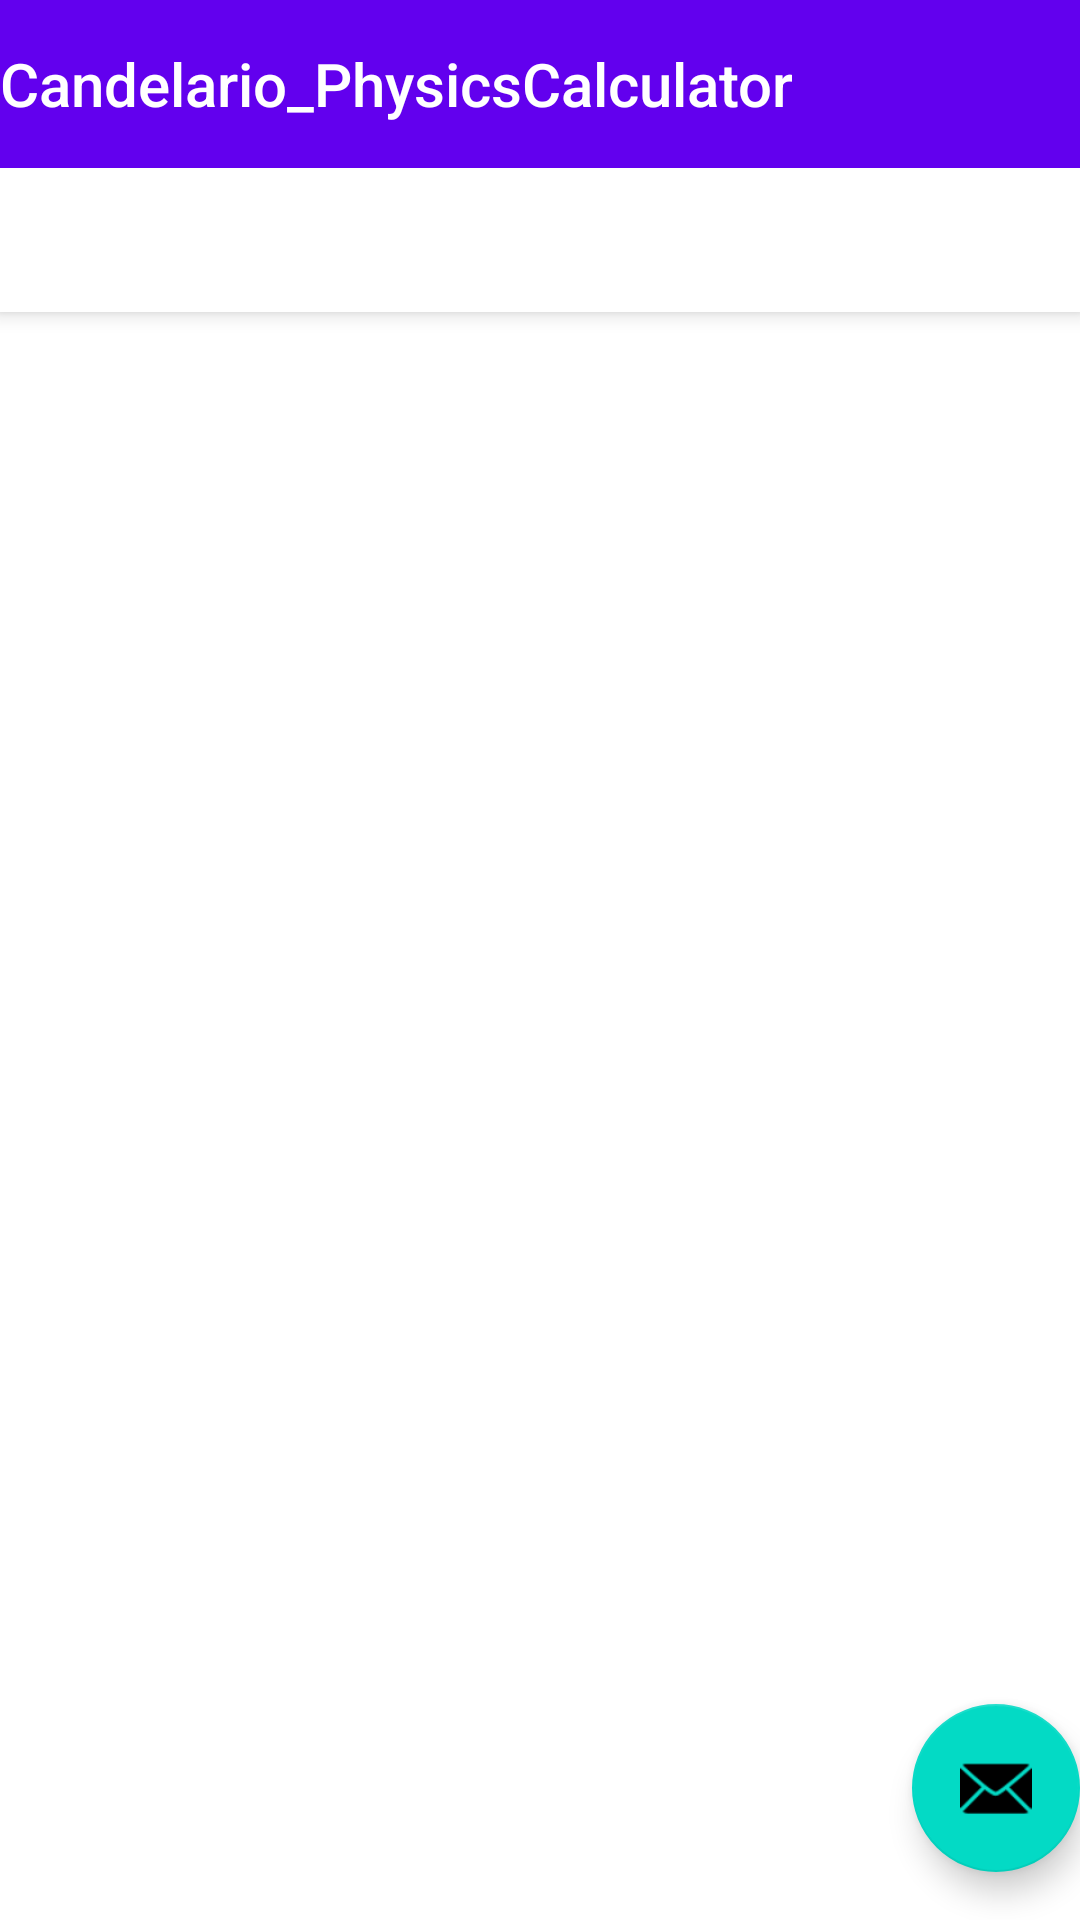

Android layout source for this screen:
<!-- AndroidManifest.xml: application theme Theme.Candelario_PhysicsCalculator -->
<!-- res/layout/activity_main.xml -->
<?xml version="1.0" encoding="utf-8"?>
<androidx.coordinatorlayout.widget.CoordinatorLayout xmlns:android="http://schemas.android.com/apk/res/android"
    xmlns:app="http://schemas.android.com/apk/res-auto"
    xmlns:tools="http://schemas.android.com/tools"
    android:layout_width="match_parent"
    android:layout_height="match_parent"
    tools:context=".View.Area.AreaActivity">

    <com.google.android.material.appbar.AppBarLayout
        android:layout_width="match_parent"
        android:layout_height="wrap_content"
        android:theme="@style/Theme.Candelario_PhysicsCalculator.AppBarOverlay">

        <TextView
            android:id="@+id/title"
            android:layout_width="wrap_content"
            android:layout_height="wrap_content"
            android:gravity="center"
            android:minHeight="?actionBarSize"
            android:padding="@dimen/appbar_padding"
            android:text="@string/app_name"
            android:textAppearance="@style/TextAppearance.Widget.AppCompat.Toolbar.Title" />

        <com.google.android.material.tabs.TabLayout
            android:id="@+id/tabs"
            android:layout_width="match_parent"
            android:layout_height="wrap_content" />
    </com.google.android.material.appbar.AppBarLayout>

    <androidx.viewpager.widget.ViewPager
        android:id="@+id/view_pager"
        android:layout_width="match_parent"
        android:layout_height="match_parent"
        app:layout_behavior="@string/appbar_scrolling_view_behavior" />

    <com.google.android.material.floatingactionbutton.FloatingActionButton
        android:id="@+id/fab"
        android:layout_width="wrap_content"
        android:layout_height="wrap_content"
        android:layout_gravity="bottom|end"
        android:layout_marginEnd="@dimen/fab_margin"
        android:layout_marginBottom="16dp"
        app:srcCompat="@android:drawable/ic_dialog_email" />
</androidx.coordinatorlayout.widget.CoordinatorLayout>
<!-- resources referenced by this layout -->
<resources>
  <string name="app_name">Candelario_PhysicsCalculator</string>
  <style name="Theme.Candelario_PhysicsCalculator.AppBarOverlay" parent="ThemeOverlay.AppCompat.Dark.ActionBar" />
  <style name="Theme.Candelario_PhysicsCalculator" parent="Theme.MaterialComponents.DayNight.DarkActionBar">
          
          <item name="colorPrimary">@color/purple_500</item>
          <item name="colorPrimaryVariant">@color/purple_700</item>
          <item name="colorOnPrimary">@color/white</item>
          
          <item name="colorSecondary">@color/teal_200</item>
          <item name="colorSecondaryVariant">@color/teal_700</item>
          <item name="colorOnSecondary">@color/black</item>
          
          <item name="android:statusBarColor" tools:targetApi="l">?attr/colorPrimaryVariant</item>
          
      </style>
  <!-- not gathered from this repository: default colours our renderer supplied (Android Studio template values) -->
  <color name="purple_500">#FF6200EE</color>
  <color name="purple_700">#FF3700B3</color>
  <color name="teal_200">#FF03DAC5</color>
  <color name="teal_700">#FF018786</color>
  <color name="black">#FF000000</color>
  <color name="white">#FFFFFFFF</color>
</resources>
